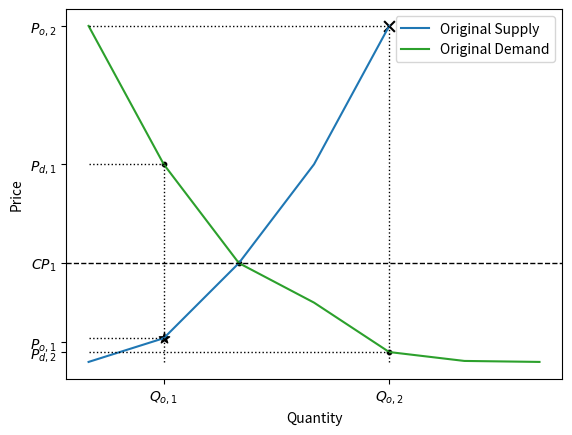

This chart was generated by the following Python code:
import numpy as np
import matplotlib.pyplot as plt

x_off = np.arange(0, 5)
x = np.arange(0, 7)
off = [0, 1.2, 5, 10, 17]
dem = [17, 10, 5, 3, 0.5, 0.05, 0]

plt.figure()

plt.plot(x_off, off, label='Original Supply', color='C0')
plt.plot(x, dem, label='Original Demand', color='C2')

plt.scatter(2, 5, color='k', s=10)

plt.axhline(y=5, color='k', linestyle='--', linewidth=1)

# 1s Offer Accepted
plt.scatter(1, 1.2, color='k', s=60, marker='*')
plt.scatter(1, 10, color='k', s=10, marker='o')


plt.hlines(y=1.2, xmin=0, xmax=1, color='k', linestyle=':', linewidth=1)
plt.hlines(y=10, xmin=0, xmax=1, color='k', linestyle=':', linewidth=1)
plt.vlines(x=1, ymin=0, ymax=10, color='k', linestyle=':', linewidth=1)

# 1s Offer Rejected
plt.scatter(4, 17, color='k', s=60, marker='x')
plt.scatter(4, 0.5, color='k', s=10, marker='o')


plt.hlines(y=0.5, xmin=0, xmax=4, color='k', linestyle=':', linewidth=1)
plt.hlines(y=17, xmin=0, xmax=4, color='k', linestyle=':', linewidth=1)
plt.vlines(x=4, ymin=0, ymax=17, color='k', linestyle=':', linewidth=1)


plt.yticks([0.5, 1, 5, 10, 17], labels=['$P_{d,2}$', '$P_{o,1}$', '$CP_1$', '$P_{d,1}$', '$P_{o,2}$'])
plt.xticks([1, 4], labels=['$Q_{o,1}$', '$Q_{o,2}$'])



plt.xlabel('Quantity')
plt.ylabel('Price')

plt.legend()
plt.show()